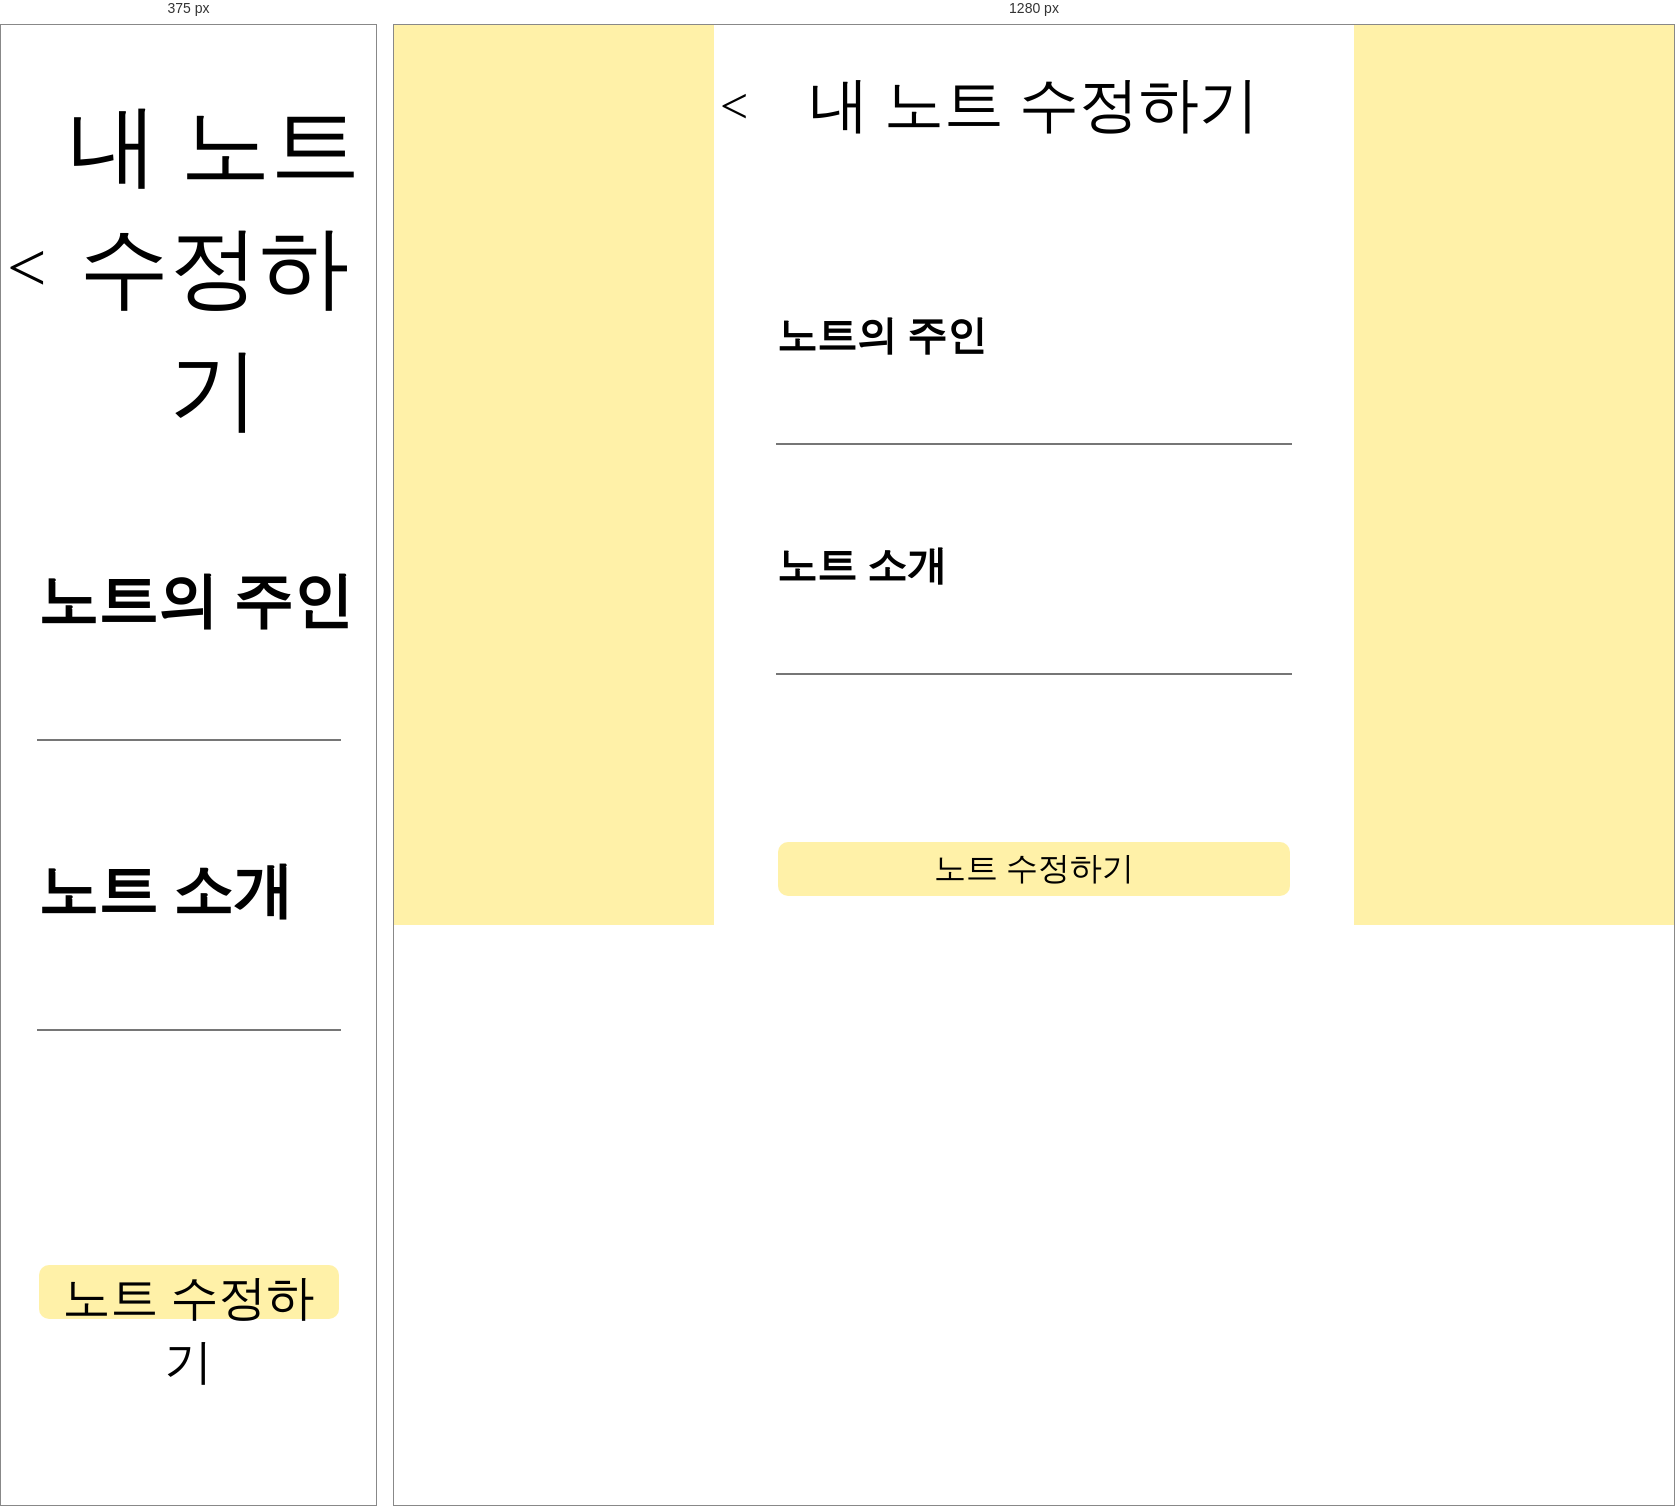
Rendered at 375 px and 1280 px, left to right.

<!-- file: edit_note.html -->
<!DOCTYPE html>
<html lang="ko">
    <head>
        <title>Post-it! | Editing Note</title>
        <meta charset="UTF-8">
        <link href="style.css" rel="stylesheet" type="text/css">
    </head>
    <body>
        <div id="threeHalf">
            <div class="yellowBG"></div>
            <div id="UI">
                <div>
                    <div id="menuBar">
                        <div><button id="undo"><</button></div> <!--이전 창으로 이동하기 위한 a태그 필요-->
                        <div><h1>내 노트 수정하기</h1></div>
                        <div></div>
                    </div>
                    <div></div>
                </div>
                <div id="center">
                    <h2>노트의 주인</h2>
                    <input type="textbox" class="textbox" maxlength="12">
                    <div style="padding: 30px;"></div>
                    <h2>노트 소개</h2>
                    <input type="textbox" class="textbox" maxlength="30">
                </div>
                <div id="under">
                    <div></div>
                    <div></div>
                    <div><a href="make_success.html"><button>노트 수정하기</button></a></div>
                </div>
            </div>
            <div class="yellowBG"></div>
        </div>
    </body>
</html>

/* @media block from style.css */
@media all and (max-width: 1023px) {
    #threeHalf{
        grid-template-columns: 0fr 1fr 0fr;
    }

    h1{
        font-size: 90px;
    }

    h2{
        font-size: 60px;
    }

    button{
        font-size: 300%;
    }

    #undo{
        font-size: 70px;
    }

    p{
        font-size: 50px;
    }
}